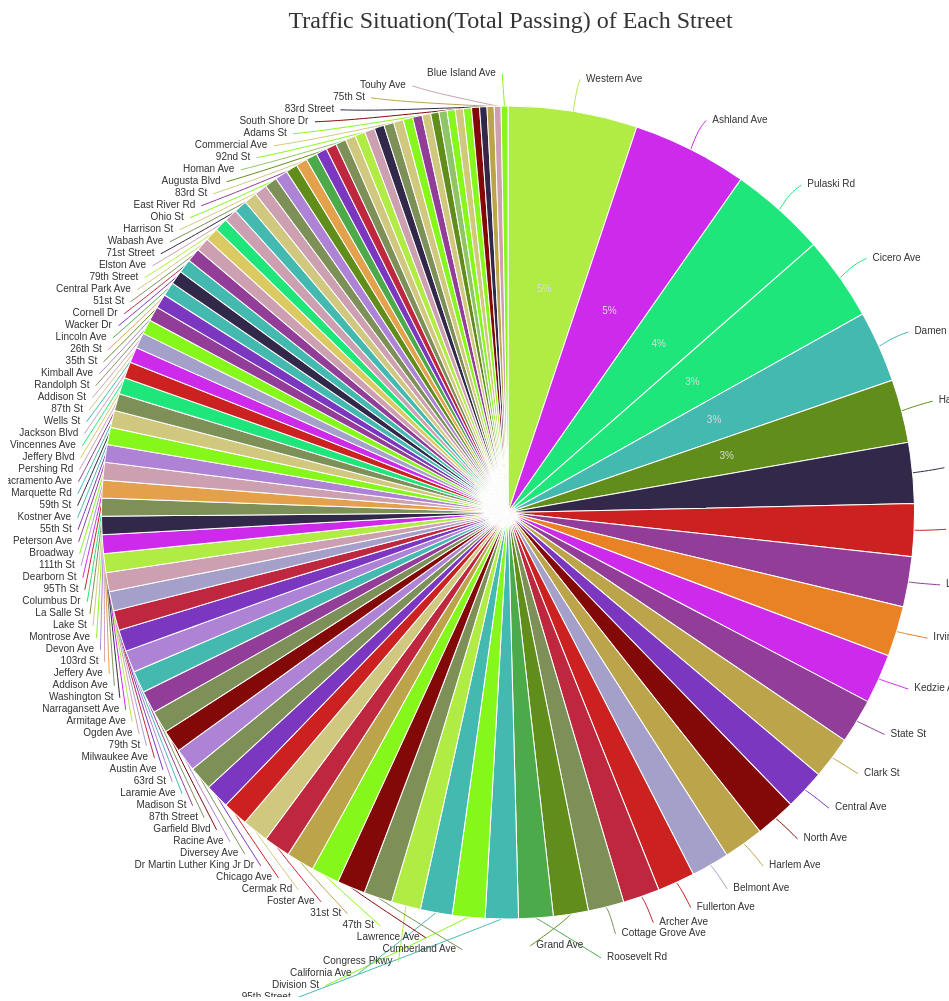
D3 v4 page, settled after 480 driven frames (8 s of simulated time); the page loaded 1 data file(s).

	
	d3.csv("static/csv/traffic.csv", function(error, data) {//get data from pine.csv
		var dataset = [];
		data.forEach(function(d){
			var temp = new Object();
			temp.label = d.Street;
			temp.value = +d.Passing;
			temp.color = d.Color;
			dataset.push(temp);
		});
		//alert(typeof(a[1].color));
	var pie = new d3pie("pie", {//new pie object
		"header": {//hearder attr
			"title": {
				"text": "Traffic Situation(Total Passing) of Each Street",//display text
				"fontSize": 24,
				"font": "Microsoft YaHei"
			},
			"titleSubtitlePadding": 9
		},
		"size": {//pine size
			"canvasHeight": 1000,
			"canvasWidth": 1000,
			"pieOuterRadius": "90%"
		},
		"data": {//bind data
			"sortOrder": "value-desc",
			"content": dataset
		},
		"labels": {			
			"inner": {
				"hideWhenLessThanPercentage": 3
			}
		},
	});
});

// ── static/js/d3pie.js
/*!
 * d3pie
 * @author Ben Keen
 * @version 0.1.9
 * @date June 17th, 2015
 * @repo http://github.com/benkeen/d3pie
 */

// UMD pattern from https://github.com/umdjs/umd/blob/master/returnExports.js
(function(root, factory) {
  if (typeof define === 'function' && define.amd) {
    // AMD. Register as an anonymous module
    define([], factory);
  } else if (typeof exports === 'object') {
    // Node. Does not work with strict CommonJS, but only CommonJS-like environments that support module.exports,
    // like Node
    module.exports = factory();
  } else {
    // browser globals (root is window)
    root.d3pie = factory(root);
  }
}(this, function() {

	var _scriptName = "d3pie";
	var _version = "0.2.1";

	// used to uniquely generate IDs and classes, ensuring no conflict between multiple pies on the same page
	var _uniqueIDCounter = 0;


	// this section includes all helper libs on the d3pie object. They're populated via grunt-template. Note: to keep
	// the syntax highlighting from getting all messed up, I commented out each line. That REQUIRES each of the files
	// to have an empty first line. Crumby, yes, but acceptable.
	//// --------- _default-settings.js -----------/**
/**
 * Contains the out-the-box settings for the script. Any of these settings that aren't explicitly overridden for the
 * d3pie instance will inherit from these. This is also included on the main website for use in the generation script.
 */
var defaultSettings = {
	header: {
		title: {
			text:     "",
			color:    "#333333",
			fontSize: 18,
			font:     "arial"
		},
		subtitle: {
			text:     "",
			color:    "#666666",
			fontSize: 14,
			font:     "arial"
		},
		location: "top-center",
		titleSubtitlePadding: 8
	},
	footer: {
		text: 	  "",
		color:    "#666666",
		fontSize: 14,
		font:     "arial",
		location: "left"
	},
	size: {
		canvasHeight: 500,
		canvasWidth: 500,
		pieInnerRadius: "0%",
		pieOuterRadius: null
	},
	data: {
		sortOrder: "none",
		ignoreSmallSegments: {
			enabled: false,
			valueType: "percentage",
			value: null
		},
		smallSegmentGrouping: {
			enabled: false,
			value: 1,
			valueType: "percentage",
			label: "Other",
			color: "#cccccc"
		},
		content: []
	},
	labels: {
		outer: {
			format: "label",
			hideWhenLessThanPercentage: null,
			pieDistance: 30
		},
		inner: {
			format: "percentage",
			hideWhenLessThanPercentage: null
		},
		mainLabel: {
			color: "#333333",
			font: "arial",
			fontSize: 10
		},
		percentage: {
			color: "#dddddd",
			font: "arial",
			fontSize: 10,
			decimalPlaces: 0
		},
		value: {
			color: "#cccc44",
			font: "arial",
			fontSize: 10
		},
		lines: {
			enabled: true,
			style: "curved",
			color: "segment"
		},
		truncation: {
			enabled: false,
			truncateLength: 30
		},
    formatter: null
	},
	effects: {
		load: {
			effect: "default",
			speed: 1000
		},
		pullOutSegmentOnClick: {
			effect: "bounce",
			speed: 300,
			size: 10
		},
		highlightSegmentOnMouseover: true,
		highlightLuminosity: -0.2
	},
	tooltips: {
		enabled: false,
		type: "placeholder", // caption|placeholder
    string: "",
    placeholderParser: null,
		styles: {
      fadeInSpeed: 250,
			backgroundColor: "#000000",
      backgroundOpacity: 0.5,
			color: "#efefef",
      borderRadius: 2,
      font: "arial",
      fontSize: 10,
      padding: 4
		}
	},
	misc: {
		colors: {
			background: null,
			segments: [
				"#2484c1", "#65a620", "#7b6888", "#a05d56", "#961a1a", "#d8d23a", "#e98125", "#d0743c", "#635222", "#6ada6a",
				"#0c6197", "#7d9058", "#207f33", "#44b9b0", "#bca44a", "#e4a14b", "#a3acb2", "#8cc3e9", "#69a6f9", "#5b388f",
				"#546e91", "#8bde95", "#d2ab58", "#273c71", "#98bf6e", "#4daa4b", "#98abc5", "#cc1010", "#31383b", "#006391",
				"#c2643f", "#b0a474", "#a5a39c", "#a9c2bc", "#22af8c", "#7fcecf", "#987ac6", "#3d3b87", "#b77b1c", "#c9c2b6",
				"#807ece", "#8db27c", "#be66a2", "#9ed3c6", "#00644b", "#005064", "#77979f", "#77e079", "#9c73ab", "#1f79a7"
			],
			segmentStroke: "#ffffff"
		},
		gradient: {
			enabled: false,
			percentage: 95,
			color: "#000000"
		},
		canvasPadding: {
			top: 5,
			right: 5,
			bottom: 5,
			left: 5
		},
		pieCenterOffset: {
			x: 0,
			y: 0
		},
		cssPrefix: null
	},
	callbacks: {
		onload: null,
		onMouseoverSegment: null,
		onMouseoutSegment: null,
		onClickSegment: null
	}
};

	//// --------- validate.js -----------
var validate = {

	// called whenever a new pie chart is created
	initialCheck: function(pie) {
		var cssPrefix = pie.cssPrefix;
		var element = pie.element;
		var options = pie.options;

		// confirm d3 is available [check minimum version]
		if (!window.d3 || !window.d3.hasOwnProperty("version")) {
			console.error("d3pie error: d3 is not available");
			return false;
		}

		// confirm element is either a DOM element or a valid string for a DOM element
		if (!(element instanceof HTMLElement || element instanceof SVGElement)) {
			console.error("d3pie error: the first d3pie() param must be a valid DOM element (not jQuery) or a ID string.");
			return false;
		}

		// confirm the CSS prefix is valid. It has to start with a-Z and contain nothing but a-Z0-9_-
		if (!(/[a-zA-Z][a-zA-Z0-9_-]*$/.test(cssPrefix))) {
			console.error("d3pie error: invalid options.misc.cssPrefix");
			return false;
		}

		// confirm some data has been supplied
		if (!helpers.isArray(options.data.content)) {
			console.error("d3pie error: invalid config structure: missing data.content property.");
			return false;
		}
		if (options.data.content.length === 0) {
			console.error("d3pie error: no data supplied.");
			return false;
		}

		// clear out any invalid data. Each data row needs a valid positive number and a label
		var data = [];
		for (var i=0; i<options.data.content.length; i++) {
			if (typeof options.data.content[i].value !== "number" || isNaN(options.data.content[i].value)) {
				alert(options.data.content[i].value);
				console.log("not valid: ", options.data.content[i]);
				continue;
			}
			if (options.data.content[i].value <= 0) {
				console.log("not valid - should have positive value: ", options.data.content[i]);
				continue;
			}
			data.push(options.data.content[i]);
		}
		pie.options.data.content = data;

		// labels.outer.hideWhenLessThanPercentage - 1-100
		// labels.inner.hideWhenLessThanPercentage - 1-100

		return true;
	}
};

	//// --------- helpers.js -----------
var helpers = {

	// creates the SVG element
	addSVGSpace: function(pie) {
		var element = pie.element;
		var canvasWidth = pie.options.size.canvasWidth;
		var canvasHeight = pie.options.size.canvasHeight;
		var backgroundColor = pie.options.misc.colors.background;

		var svg = d3.select(element).append("svg:svg")
			.attr("width", canvasWidth)
			.attr("height", canvasHeight);

		if (backgroundColor !== "transparent") {
			svg.style("background-color", function() { return backgroundColor; });
		}

		return svg;
	},

	whenIdExists: function(id, callback) {
		var inc = 1;
		var giveupIterationCount = 1000;

		var interval = setInterval(function() {
			if (document.getElementById(id)) {
				clearInterval(interval);
				callback();
			}
			if (inc > giveupIterationCount) {
				clearInterval(interval);
			}
			inc++;
		}, 1);
	},

	whenElementsExist: function(els, callback) {
		var inc = 1;
		var giveupIterationCount = 1000;

		var interval = setInterval(function() {
			var allExist = true;
			for (var i=0; i<els.length; i++) {
				if (!document.getElementById(els[i])) {
					allExist = false;
					break;
				}
			}
			if (allExist) {
				clearInterval(interval);
				callback();
			}
			if (inc > giveupIterationCount) {
				clearInterval(interval);
			}
			inc++;
		}, 1);
	},

	shuffleArray: function(array) {
		var currentIndex = array.length, tmpVal, randomIndex;

		while (0 !== currentIndex) {
			randomIndex = Math.floor(Math.random() * currentIndex);
			currentIndex -= 1;

			// and swap it with the current element
			tmpVal = array[currentIndex];
			array[currentIndex] = array[randomIndex];
			array[randomIndex] = tmpVal;
		}
		return array;
	},

	processObj: function(obj, is, value) {
		if (typeof is === 'string') {
			return helpers.processObj(obj, is.split('.'), value);
		} else if (is.length === 1 && value !== undefined) {
            obj[is[0]] = value;
			return obj[is[0]];
		} else if (is.length === 0) {
			return obj;
		} else {
			return helpers.processObj(obj[is[0]], is.slice(1), value);
		}
	},

	getDimensions: function(id) {
		var el = document.getElementById(id);
		var w = 0, h = 0;
		if (el) {
			var dimensions = el.getBBox();
			w = dimensions.width;
			h = dimensions.height;
		} else {
			console.log("error: getDimensions() " + id + " not found.");
		}
		return { w: w, h: h };
	},

	/**
	 * This is based on the SVG coordinate system, where top-left is 0,0 and bottom right is n-n.
	 * @param r1
	 * @param r2
	 * @returns {boolean}
	 */
	rectIntersect: function(r1, r2) {
		var returnVal = (
			// r2.left > r1.right
			(r2.x > (r1.x + r1.w)) ||

			// r2.right < r1.left
			((r2.x + r2.w) < r1.x) ||

			// r2.top < r1.bottom
			((r2.y + r2.h) < r1.y) ||

			// r2.bottom > r1.top
			(r2.y > (r1.y + r1.h))
		);

		return !returnVal;
	},

	/**
	 * Returns a lighter/darker shade of a hex value, based on a luminance value passed.
	 * @param hex a hex color value such as “#abc” or “#123456″ (the hash is optional)
	 * @param lum the luminosity factor: -0.1 is 10% darker, 0.2 is 20% lighter, etc.
	 * @returns {string}
	 */
	getColorShade: function(hex, lum) {

		// validate hex string
		hex = String(hex).replace(/[^0-9a-f]/gi, '');
		if (hex.length < 6) {
			hex = hex[0]+hex[0]+hex[1]+hex[1]+hex[2]+hex[2];
		}
		lum = lum || 0;

		// convert to decimal and change luminosity
		var newHex = "#";
		for (var i=0; i<3; i++) {
			var c = parseInt(hex.substr(i * 2, 2), 16);
			c = Math.round(Math.min(Math.max(0, c + (c * lum)), 255)).toString(16);
			newHex += ("00" + c).substr(c.length);
		}

		return newHex;
	},

	/**
	 * Users can choose to specify segment colors in three ways (in order of precedence):
	 * 	1. include a "color" attribute for each row in data.content
	 * 	2. include a misc.colors.segments property which contains an array of hex codes
	 * 	3. specify nothing at all and rely on this lib provide some reasonable defaults
	 *
	 * This function sees what's included and populates this.options.colors with whatever's required
	 * for this pie chart.
	 * @param data
	 */
	initSegmentColors: function(pie) {
		var data   = pie.options.data.content;
		var colors = pie.options.misc.colors.segments;

		// TODO this needs a ton of error handling

		var finalColors = [];
		for (var i=0; i<data.length; i++) {
			if (data[i].hasOwnProperty("color")) {
				finalColors.push(data[i].color);
			} else {
				finalColors.push(colors[i]);
			}
		}

		return finalColors;
	},

	applySmallSegmentGrouping: function(data, smallSegmentGrouping) {
		var totalSize;
		if (smallSegmentGrouping.valueType === "percentage") {
			totalSize = math.getTotalPieSize(data);
		}

		// loop through each data item
		var newData = [];
		var groupedData = [];
		var totalGroupedData = 0;
		for (var i=0; i<data.length; i++) {
			if (smallSegmentGrouping.valueType === "percentage") {
				var dataPercent = (data[i].value / totalSize) * 100;
				if (dataPercent <= smallSegmentGrouping.value) {
					groupedData.push(data[i]);
					totalGroupedData += data[i].value;
					continue;
				}
				data[i].isGrouped = false;
				newData.push(data[i]);
			} else {
				if (data[i].value <= smallSegmentGrouping.value) {
					groupedData.push(data[i]);
					totalGroupedData += data[i].value;
					continue;
				}
				data[i].isGrouped = false;
				newData.push(data[i]);
			}
		}

		// we're done! See if there's any small segment groups to add
		if (groupedData.length) {
			newData.push({
				color: smallSegmentGrouping.color,
				label: smallSegmentGrouping.label,
				value: totalGroupedData,
				isGrouped: true,
				groupedData: groupedData
			});
		}

		return newData;
	},

	// for debugging
	showPoint: function(svg, x, y) {
		svg.append("circle").attr("cx", x).attr("cy", y).attr("r", 2).style("fill", "black");
	},

	isFunction: function(functionToCheck) {
		var getType = {};
		return functionToCheck && getType.toString.call(functionToCheck) === '[object Function]';
	},

	isArray: function(o) {
		return Object.prototype.toString.call(o) === '[object Array]';
	}
};


// taken from jQuery
var extend = function() {
	var options, name, src, copy, copyIsArray, clone, target = arguments[0] || {},
		i = 1,
		length = arguments.length,
		deep = false,
		toString = Object.prototype.toString,
		hasOwn = Object.prototype.hasOwnProperty,
		class2type = {
			"[object Boolean]": "boolean",
			"[object Number]": "number",
			"[object String]": "string",
			"[object Function]": "function",
			"[object Array]": "array",
			"[object Date]": "date",
			"[object RegExp]": "regexp",
			"[object Object]": "object"
		},

		jQuery = {
			isFunction: function (obj) {
				return jQuery.type(obj) === "function";
			},
			isArray: Array.isArray ||
				function (obj) {
					return jQuery.type(obj) === "array";
				},
			isWindow: function (obj) {
				return obj !== null && obj === obj.window;
			},
			isNumeric: function (obj) {
				return !isNaN(parseFloat(obj)) && isFinite(obj);
			},
			type: function (obj) {
				return obj === null ? String(obj) : class2type[toString.call(obj)] || "object";
			},
			isPlainObject: function (obj) {
				if (!obj || jQuery.type(obj) !== "object" || obj.nodeType) {
					return false;
				}
				try {
					if (obj.constructor && !hasOwn.call(obj, "constructor") && !hasOwn.call(obj.constructor.prototype, "isPrototypeOf")) {
						return false;
					}
				} catch (e) {
					return false;
				}
				var key;
				for (key in obj) {}
				return key === undefined || hasOwn.call(obj, key);
			}
		};
	if (typeof target === "boolean") {
		deep = target;
		target = arguments[1] || {};
		i = 2;
	}
	if (typeof target !== "object" && !jQuery.isFunction(target)) {
		target = {};
	}
	if (length === i) {
		target = this;
		--i;
	}
	for (i; i < length; i++) {
		if ((options = arguments[i]) !== null) {
			for (name in options) {
				src = target[name];
				copy = options[name];
				if (target === copy) {
					continue;
				}
				if (deep && copy && (jQuery.isPlainObject(copy) || (copyIsArray = jQuery.isArray(copy)))) {
					if (copyIsArray) {
						copyIsArray = false;
						clone = src && jQuery.isArray(src) ? src : [];
					} else {
						clone = src && jQuery.isPlainObject(src) ? src : {};
					}
					// WARNING: RECURSION
					target[name] = extend(deep, clone, copy);
				} else if (copy !== undefined) {
					target[name] = copy;
				}
			}
		}
	}
	return target;
};
	//// --------- math.js -----------
var math = {

	toRadians: function(degrees) {
		return degrees * (Math.PI / 180);
	},

	toDegrees: function(radians) {
		return radians * (180 / Math.PI);
	},

	computePieRadius: function(pie) {
		var size = pie.options.size;
		var canvasPadding = pie.options.misc.canvasPadding;

		// outer radius is either specified (e.g. through the generator), or omitted altogether
		// and calculated based on the canvas dimensions. Right now the estimated version isn't great - it should
		// be possible to calculate it to precisely generate the maximum sized pie, but it's fussy as heck. Something
		// for the next release.

		// first, calculate the default _outerRadius
		var w = size.canvasWidth - canvasPadding.left - canvasPadding.right;
		var h = size.canvasHeight - canvasPadding.top - canvasPadding.bottom;

		// now factor in the footer, title & subtitle
		if (pie.options.header.location !== "pie-center") {
			h -= pie.textComponents.headerHeight;
		}

		if (pie.textComponents.footer.exists) {
			h -= pie.textComponents.footer.h;
		}

		// for really teeny pies, h may be < 0. Adjust it back
		h = (h < 0) ? 0 : h;

		var outerRadius = ((w < h) ? w : h) / 3;
		var innerRadius, percent;

		// if the user specified something, use that instead
		if (size.pieOuterRadius !== null) {
			if (/%/.test(size.pieOuterRadius)) {
				percent = parseInt(size.pieOuterRadius.replace(/[\D]/, ""), 10);
				percent = (percent > 99) ? 99 : percent;
				percent = (percent < 0) ? 0 : percent;

				var smallestDimension = (w < h) ? w : h;

				// now factor in the label line size
				if (pie.options.labels.outer.format !== "none") {
					var pieDistanceSpace = parseInt(pie.options.labels.outer.pieDistance, 10) * 2;
					if (smallestDimension - pieDistanceSpace > 0) {
						smallestDimension -= pieDistanceSpace;
					}
				}

				outerRadius = Math.floor((smallestDimension / 100) * percent) / 2;
			} else {
				outerRadius = parseInt(size.pieOuterRadius, 10);
			}
		}

		// inner radius
		if (/%/.test(size.pieInnerRadius)) {
			percent = parseInt(size.pieInnerRadius.replace(/[\D]/, ""), 10);
			percent = (percent > 99) ? 99 : percent;
			percent = (percent < 0) ? 0 : percent;
			innerRadius = Math.floor((outerRadius / 100) * percent);
		} else {
			innerRadius = parseInt(size.pieInnerRadius, 10);
		}

		pie.innerRadius = innerRadius;
		pie.outerRadius = outerRadius;
	},

	getTotalPieSize: function(data) {
		var totalSize = 0;
		for (var i=0; i<data.length; i++) {
			totalSize += data[i].value;
		}
		return totalSize;
	},

	sortPieData: function(pie) {
		var data                 = pie.options.data.content;
		var sortOrder            = pie.options.data.sortOrder;

		switch (sortOrder) {
			case "none":
				// do nothing
				break;
			case "random":
				data = helpers.shuffleArray(data);
				break;
			case "value-asc":
				data.sort(function(a, b) { return (a.value < b.value) ? -1 : 1; });
				break;
			case "value-desc":
				data.sort(function(a, b) { return (a.value < b.value) ? 1 : -1; });
				break;
			case "label-asc":
				data.sort(function(a, b) { return (a.label.toLowerCase() > b.label.toLowerCase()) ? 1 : -1; });
				break;
			case "label-desc":
				data.sort(function(a, b) { return (a.label.toLowerCase() < b.label.toLowerCase()) ? 1 : -1; });
				break;
		}

		return data;
	},

	// var pieCenter = math.getPieCenter();
	getPieTranslateCenter: function(pieCenter) {
		return "translate(" + pieCenter.x + "," + pieCenter.y + ")";
	},

	/**
	 * Used to determine where on the canvas the center of the pie chart should be. It takes into account the
	 * height and position of the title, subtitle and footer, and the various paddings.
	 * @private
	 */
	calculatePieCenter: function(pie) {
		var pieCenterOffset = pie.options.misc.pieCenterOffset;
		var hasTopTitle    = (pie.textComponents.title.exists && pie.options.header.location !== "pie-center");
		var hasTopSubtitle = (pie.textComponents.subtitle.exists && pie.options.header.location !== "pie-center");

		var headerOffset = pie.options.misc.canvasPadding.top;
		if (hasTopTitle && hasTopSubtitle) {
			headerOffset += pie.textComponents.title.h + pie.options.header.titleSubtitlePadding + pie.textComponents.subtitle.h;
		} else if (hasTopTitle) {
			headerOffset += pie.textComponents.title.h;
		} else if (hasTopSubtitle) {
			headerOffset += pie.textComponents.subtitle.h;
		}

		var footerOffset = 0;
		if (pie.textComponents.footer.exists) {
			footerOffset = pie.textComponents.footer.h + pie.options.misc.canvasPadding.bottom;
		}

		var x = ((pie.options.size.canvasWidth - pie.options.misc.canvasPadding.left - pie.options.misc.canvasPadding.right) / 2) + pie.options.misc.canvasPadding.left;
		var y = ((pie.options.size.canvasHeight - footerOffset - headerOffset) / 2) + headerOffset;

		x += pieCenterOffset.x;
		y += pieCenterOffset.y;

		pie.pieCenter = { x: x, y: y };
	},


	/**
	 * Rotates a point (x, y) around an axis (xm, ym) by degrees (a).
	 * @param x
	 * @param y
	 * @param xm
	 * @param ym
	 * @param a angle in degrees
	 * @returns {Array}
	 */
	rotate: function(x, y, xm, ym, a) {

        a = a * Math.PI / 180; // convert to radians

        var cos = Math.cos,
			sin = Math.sin,
		// subtract midpoints, so that midpoint is translated to origin and add it in the end again
		xr = (x - xm) * cos(a) - (y - ym) * sin(a) + xm,
		yr = (x - xm) * sin(a) + (y - ym) * cos(a) + ym;

		return { x: xr, y: yr };
	},

	/**
	 * Translates a point x, y by distance d, and by angle a.
	 * @param x
	 * @param y
	 * @param dist
	 * @param a angle in degrees
	 */
	translate: function(x, y, d, a) {
		var rads = math.toRadians(a);
		return {
			x: x + d * Math.sin(rads),
			y: y - d * Math.cos(rads)
		};
	},

	// from: http://stackoverflow.com/questions/19792552/d3-put-arc-labels-in-a-pie-chart-if-there-is-enough-space
	pointIsInArc: function(pt, ptData, d3Arc) {
		// Center of the arc is assumed to be 0,0
		// (pt.x, pt.y) are assumed to be relative to the center
		var r1 = d3Arc.innerRadius()(ptData), // Note: Using the innerRadius
			r2 = d3Arc.outerRadius()(ptData),
			theta1 = d3Arc.startAngle()(ptData),
			theta2 = d3Arc.endAngle()(ptData);

		var dist = pt.x * pt.x + pt.y * pt.y,
			angle = Math.atan2(pt.x, -pt.y); // Note: different coordinate system

		angle = (angle < 0) ? (angle + Math.PI * 2) : angle;

		return (r1 * r1 <= dist) && (dist <= r2 * r2) &&
			(theta1 <= angle) && (angle <= theta2);
	}
};

	//// --------- labels.js -----------
var labels = {

	/**
	 * Adds the labels to the pie chart, but doesn't position them. There are two locations for the
	 * labels: inside (center) of the segments, or outside the segments on the edge.
	 * @param section "inner" or "outer"
	 * @param sectionDisplayType "percentage", "value", "label", "label-value1", etc.
	 * @param pie
	 */
	add: function(pie, section, sectionDisplayType) {
		var include = labels.getIncludes(sectionDisplayType);
		var settings = pie.options.labels;

		// group the label groups (label, percentage, value) into a single element for simpler positioning
		var outerLabel = pie.svg.insert("g", "." + pie.cssPrefix + "labels-" + section)
			.attr("class", pie.cssPrefix + "labels-" + section);

		var labelGroup = outerLabel.selectAll("." + pie.cssPrefix + "labelGroup-" + section)
			.data(pie.options.data.content)
			.enter()
			.append("g")
			.attr("id", function(d, i) { return pie.cssPrefix + "labelGroup" + i + "-" + section; })
			.attr("data-index", function(d, i) { return i; })
			.attr("class", pie.cssPrefix + "labelGroup-" + section)
			.style("opacity", 0);

		var formatterContext = { section: section, sectionDisplayType: sectionDisplayType };

		// 1. Add the main label
		if (include.mainLabel) {
			labelGroup.append("text")
				.attr("id", function(d, i) { return pie.cssPrefix + "segmentMainLabel" + i + "-" + section; })
				.attr("class", pie.cssPrefix + "segmentMainLabel-" + section)
				.text(function(d, i) {
					var str = d.label;

					// if a custom formatter has been defined, pass it the raw label string - it can do whatever it wants with it.
					// we only apply truncation if it's not defined
					if (settings.formatter) {
						formatterContext.index = i;
						formatterContext.part = 'mainLabel';
						formatterContext.value = d.value;
						formatterContext.label = str;
						str = settings.formatter(formatterContext);
					} else if (settings.truncation.enabled && d.label.length > settings.truncation.truncateLength) {
						str = d.label.substring(0, settings.truncation.truncateLength) + "...";
					}
					return str;
				})
				.style("font-size", settings.mainLabel.fontSize + "px")
				.style("font-family", settings.mainLabel.font)
				.style("fill", settings.mainLabel.color);
		}

		// 2. Add the percentage label
		if (include.percentage) {
			labelGroup.append("text")
				.attr("id", function(d, i) { return pie.cssPrefix + "segmentPercentage" + i + "-" + section; })
				.attr("class", pie.cssPrefix + "segmentPercentage-" + section)
				.text(function(d, i) {
					var percentage = d.percentage;
					if (settings.formatter) {
						formatterContext.index = i;
						formatterContext.part = "percentage";
						formatterContext.value = d.value;
						formatterContext.label = d.percentage;
						percentage = settings.formatter(formatterContext);
					} else {
						percentage += "%";
					}
					return percentage;
				})
				.style("font-size", settings.percentage.fontSize + "px")
				.style("font-family", settings.percentage.font)
				.style("fill", settings.percentage.color);
		}

		// 3. Add the value label
		if (include.value) {
			labelGroup.append("text")
				.attr("id", function(d, i) { return pie.cssPrefix +  "segmentValue" + i + "-" + section; })
				.attr("class", pie.cssPrefix + "segmentValue-" + section)
				.text(function(d, i) {
					formatterContext.index = i;
					formatterContext.part = "value";
					formatterContext.value = d.value;
					formatterContext.label = d.value;
					return settings.formatter ? settings.formatter(formatterContext, d.value) : d.value;
				})
				.style("font-size", settings.value.fontSize + "px")
				.style("font-family", settings.value.font)
				.style("fill", settings.value.color);
		}
	},

	/**
	 * @param section "inner" / "outer"
	 */
	positionLabelElements: function(pie, section, sectionDisplayType) {
		labels["dimensions-" + section] = [];

		// get the latest widths, heights
		var labelGroups = d3.selectAll("." + pie.cssPrefix + "labelGroup-" + section);
		labelGroups.each(function(d, i) {
			var mainLabel  = d3.select(this).selectAll("." + pie.cssPrefix + "segmentMainLabel-" + section);
			var percentage = d3.select(this).selectAll("." + pie.cssPrefix + "segmentPercentage-" + section);
			var value      = d3.select(this).selectAll("." + pie.cssPrefix + "segmentValue-" + section);

			labels["dimensions-" + section].push({
				mainLabel:  (mainLabel.node() !== null) ? mainLabel.node().getBBox() : null,
				percentage: (percentage.node() !== null) ? percentage.node().getBBox() : null,
				value:      (value.node() !== null) ? value.node().getBBox() : null
			});
		});

		var singleLinePad = 5;
		var dims = labels["dimensions-" + section];
		switch (sectionDisplayType) {
			case "label-value1":
				d3.selectAll("." + pie.cssPrefix + "segmentValue-" + section)
					.attr("dx", function(d, i) { return dims[i].mainLabel.width + singleLinePad; });
				break;
			case "label-value2":
				d3.selectAll("." + pie.cssPrefix + "segmentValue-" + section)
					.attr("dy", function(d, i) { return dims[i].mainLabel.height; });
				break;
			case "label-percentage1":
				d3.selectAll("." + pie.cssPrefix + "segmentPercentage-" + section)
					.attr("dx", function(d, i) { return dims[i].mainLabel.width + singleLinePad; });
				break;
			case "label-percentage2":
				d3.selectAll("." + pie.cssPrefix + "segmentPercentage-" + section)
					.attr("dx", function(d, i) { return (dims[i].mainLabel.width / 2) - (dims[i].percentage.width / 2); })
					.attr("dy", function(d, i) { return dims[i].mainLabel.height; });
				break;
	 	}
	},

	computeLabelLinePositions: function(pie) {
		pie.lineCoordGroups = [];
		d3.selectAll("." + pie.cssPrefix + "labelGroup-outer")
			.each(function(d, i) { return labels.computeLinePosition(pie, i); });
	},

	computeLinePosition: function(pie, i) {
		var angle = segments.getSegmentAngle(i, pie.options.data.content, pie.totalSize, { midpoint: true });
		var originCoords = math.rotate(pie.pieCenter.x, pie.pieCenter.y - pie.outerRadius, pie.pieCenter.x, pie.pieCenter.y, angle);
		var heightOffset = pie.outerLabelGroupData[i].h / 5; // TODO check
		var labelXMargin = 6; // the x-distance of the label from the end of the line [TODO configurable]

		var quarter = Math.floor(angle / 90);
		var midPoint = 4;
		var x2, y2, x3, y3;

		// this resolves an issue when the
		if (quarter === 2 && angle === 180) {
			quarter = 1;
		}

		switch (quarter) {
			case 0:
				x2 = pie.outerLabelGroupData[i].x - labelXMargin - ((pie.outerLabelGroupData[i].x - labelXMargin - originCoords.x) / 2);
				y2 = pie.outerLabelGroupData[i].y + ((originCoords.y - pie.outerLabelGroupData[i].y) / midPoint);
				x3 = pie.outerLabelGroupData[i].x - labelXMargin;
				y3 = pie.outerLabelGroupData[i].y - heightOffset;
				break;
			case 1:
				x2 = originCoords.x + (pie.outerLabelGroupData[i].x - originCoords.x) / midPoint;
				y2 = originCoords.y + (pie.outerLabelGroupData[i].y - originCoords.y) / midPoint;
				x3 = pie.outerLabelGroupData[i].x - labelXMargin;
				y3 = pie.outerLabelGroupData[i].y - heightOffset;
				break;
			case 2:
				var startOfLabelX = pie.outerLabelGroupData[i].x + pie.outerLabelGroupData[i].w + labelXMargin;
				x2 = originCoords.x - (originCoords.x - startOfLabelX) / midPoint;
				y2 = originCoords.y + (pie.outerLabelGroupData[i].y - originCoords.y) / midPoint;
				x3 = pie.outerLabelGroupData[i].x + pie.outerLabelGroupData[i].w + labelXMargin;
				y3 = pie.outerLabelGroupData[i].y - heightOffset;
				break;
			case 3:
				var startOfLabel = pie.outerLabelGroupData[i].x + pie.outerLabelGroupData[i].w + labelXMargin;
				x2 = startOfLabel + ((originCoords.x - startOfLabel) / midPoint);
				y2 = pie.outerLabelGroupData[i].y + (originCoords.y - pie.outerLabelGroupData[i].y) / midPoint;
				x3 = pie.outerLabelGroupData[i].x + pie.outerLabelGroupData[i].w + labelXMargin;
				y3 = pie.outerLabelGroupData[i].y - heightOffset;
				break;
		}

		/*
		 * x1 / y1: the x/y coords of the start of the line, at the mid point of the segments arc on the pie circumference
		 * x2 / y2: if "curved" line style is being used, this is the midpoint of the line. Other
		 * x3 / y3: the end of the line; closest point to the label
		 */
		if (pie.options.labels.lines.style === "straight") {
			pie.lineCoordGroups[i] = [
				{ x: originCoords.x, y: originCoords.y },
				{ x: x3, y: y3 }
			];
		} else {
			pie.lineCoordGroups[i] = [
				{ x: originCoords.x, y: originCoords.y },
				{ x: x2, y: y2 },
				{ x: x3, y: y3 }
			];
		}
	},

	addLabelLines: function(pie) {
		var lineGroups = pie.svg.insert("g", "." + pie.cssPrefix + "pieChart") // meaning, BEFORE .pieChart
			.attr("class", pie.cssPrefix + "lineGroups")
			.style("opacity", 0);

		var lineGroup = lineGroups.selectAll("." + pie.cssPrefix + "lineGroup")
			.data(pie.lineCoordGroups)
			.enter()
			.append("g")
			.attr("class", pie.cssPrefix + "lineGroup");

        var lineFunction = d3.line()
			.curve(d3.curveBasis)
			.x(function(d) { return d.x; })
			.y(function(d) { return d.y; });

		lineGroup.append("path")
			.attr("d", lineFunction)
			.attr("stroke", function(d, i) {
				return (pie.options.labels.lines.color === "segment") ? pie.options.colors[i] : pie.options.labels.lines.color;
			})
			.attr("stroke-width", 1)
			.attr("fill", "none")
			.style("opacity", function(d, i) {
				var percentage = pie.options.labels.outer.hideWhenLessThanPercentage;
				var isHidden = (percentage !== null && d.percentage < percentage) || pie.options.data.content[i].label === "";
				return isHidden ? 0 : 1;
			});
	},

	positionLabelGroups: function(pie, section) {
    if (pie.options.labels[section].format === "none") {
      return;
    }

		d3.selectAll("." + pie.cssPrefix + "labelGroup-" + section)
			.style("opacity", 0)
			.attr("transform", function(d, i) {
				var x, y;
				if (section === "outer") {
					x = pie.outerLabelGroupData[i].x;
					y = pie.outerLabelGroupData[i].y;
				} else {
					var pieCenterCopy = extend(true, {}, pie.pieCenter);

					// now recompute the "center" based on the current _innerRadius
					if (pie.innerRadius > 0) {
						var angle = segments.getSegmentAngle(i, pie.options.data.content, pie.totalSize, { midpoint: true });
						var newCoords = math.translate(pie.pieCenter.x, pie.pieCenter.y, pie.innerRadius, angle);
						pieCenterCopy.x = newCoords.x;
						pieCenterCopy.y = newCoords.y;
					}

					var dims = helpers.getDimensions(pie.cssPrefix + "labelGroup" + i + "-inner");
					var xOffset = dims.w / 2;
					var yOffset = dims.h / 4; // confusing! Why 4? should be 2, but it doesn't look right

					x = pieCenterCopy.x + (pie.lineCoordGroups[i][0].x - pieCenterCopy.x) / 1.8;
					y = pieCenterCopy.y + (pie.lineCoordGroups[i][0].y - pieCenterCopy.y) / 1.8;

					x = x - xOffset;
					y = y + yOffset;
				}

				return "translate(" + x + "," + y + ")";
			});
	},


	fadeInLabelsAndLines: function(pie) {

		// fade in the labels when the load effect is complete - or immediately if there's no load effect
		var loadSpeed = (pie.options.effects.load.effect === "default") ? pie.options.effects.load.speed : 1;
		setTimeout(function() {
			var labelFadeInTime = (pie.options.effects.load.effect === "default") ? 400 : 1; // 400 is hardcoded for the present

			d3.selectAll("." + pie.cssPrefix + "labelGroup-outer")
				.transition()
				.duration(labelFadeInTime)
				.style("opacity", function(d, i) {
					var percentage = pie.options.labels.outer.hideWhenLessThanPercentage;
					return (percentage !== null && d.percentage < percentage) ? 0 : 1;
				});

			d3.selectAll("." + pie.cssPrefix + "labelGroup-inner")
				.transition()
				.duration(labelFadeInTime)
				.style("opacity", function(d, i) {
					var percentage = pie.options.labels.inner.hideWhenLessThanPercentage;
					return (percentage !== null && d.percentage < percentage) ? 0 : 1;
				});

			d3.selectAll("g." + pie.cssPrefix + "lineGroups")
				.transition()
				.duration(labelFadeInTime)
				.style("opacity", 1);

			// once everything's done loading, trigger the onload callback if defined
			if (helpers.isFunction(pie.options.callbacks.onload)) {
				setTimeout(function() {
					try {
						pie.options.callbacks.onload();
					} catch (e) { }
				}, labelFadeInTime);
			}
		}, loadSpeed);
	},

	getIncludes: function(val) {
		var addMainLabel  = false;
		var addValue      = false;
		var addPercentage = false;

		switch (val) {
			case "label":
				addMainLabel = true;
				break;
			case "value":
				addValue = true;
				break;
			case "percentage":
				addPercentage = true;
				break;
			case "label-value1":
			case "label-value2":
				addMainLabel = true;
				addValue = true;
				break;
			case "label-percentage1":
			case "label-percentage2":
				addMainLabel = true;
				addPercentage = true;
				break;
		}
		return {
			mainLabel: addMainLabel,
			value: addValue,
			percentage: addPercentage
		};
	},


	/**
	 * This does the heavy-lifting to compute the actual coordinates for the outer label groups. It does two things:
	 * 1. Make a first pass and position them in the ideal positions, based on the pie sizes
	 * 2. Do some basic collision avoidance.
	 */
	computeOuterLabelCoords: function(pie) {

		// 1. figure out the ideal positions for the outer labels
		pie.svg.selectAll("." + pie.cssPrefix + "labelGroup-outer")
			.each(function(d, i) {
				return labels.getIdealOuterLabelPositions(pie, i);
			});

		// 2. now adjust those positions to try to accommodate conflicts
		labels.resolveOuterLabelCollisions(pie);
	},

	/**
	 * This attempts to resolve label positioning collisions.
	 */
	resolveOuterLabelCollisions: function(pie) {
    if (pie.options.labels.outer.format === "none") {
      return;
    }

		var size = pie.options.data.content.length;
		labels.checkConflict(pie, 0, "clockwise", size);
		labels.checkConflict(pie, size-1, "anticlockwise", size);
	},

	checkConflict: function(pie, currIndex, direction, size) {
    var i, curr;

		if (size <= 1) {
			return;
		}

		var currIndexHemisphere = pie.outerLabelGroupData[currIndex].hs;
		if (direction === "clockwise" && currIndexHemisphere !== "right") {
			return;
		}
		if (direction === "anticlockwise" && currIndexHemisphere !== "left") {
			return;
		}
		var nextIndex = (direction === "clockwise") ? currIndex+1 : currIndex-1;

		// this is the current label group being looked at. We KNOW it's positioned properly (the first item
		// is always correct)
		var currLabelGroup = pie.outerLabelGroupData[currIndex];

		// this one we don't know about. That's the one we're going to look at and move if necessary
		var examinedLabelGroup = pie.outerLabelGroupData[nextIndex];

		var info = {
			labelHeights: pie.outerLabelGroupData[0].h,
			center: pie.pieCenter,
			lineLength: (pie.outerRadius + pie.options.labels.outer.pieDistance),
			heightChange: pie.outerLabelGroupData[0].h + 1 // 1 = padding
		};

		// loop through *ALL* label groups examined so far to check for conflicts. This is because when they're
		// very tightly fitted, a later label group may still appear high up on the page
		if (direction === "clockwise") {
      i = 0;
			for (; i<=currIndex; i++) {
				curr = pie.outerLabelGroupData[i];

				// if there's a conflict with this label group, shift the label to be AFTER the last known
				// one that's been properly placed
				if (!labels.isLabelHidden(pie, i) && helpers.rectIntersect(curr, examinedLabelGroup)) {
					labels.adjustLabelPos(pie, nextIndex, currLabelGroup, info);
					break;
				}
			}
		} else {
      i = size - 1;
			for (; i >= currIndex; i--) {
				curr = pie.outerLabelGroupData[i];

				// if there's a conflict with this label group, shift the label to be AFTER the last known
				// one that's been properly placed
				if (!labels.isLabelHidden(pie, i) && helpers.rectIntersect(curr, examinedLabelGroup)) {
					labels.adjustLabelPos(pie, nextIndex, currLabelGroup, info);
					break;
				}
			}
		}
		labels.checkConflict(pie, nextIndex, direction, size);
	},

	isLabelHidden: function(pie, index) {
		var percentage = pie.options.labels.outer.hideWhenLessThanPercentage;
		return (percentage !== null && d.percentage < percentage) || pie.options.data.content[index].label === "";
	},

	// does a little math to shift a label into a new position based on the last properly placed one
	adjustLabelPos: function(pie, nextIndex, lastCorrectlyPositionedLabel, info) {
		var xDiff, yDiff, newXPos, newYPos;
		newYPos = lastCorrectlyPositionedLabel.y + info.heightChange;
		yDiff = info.center.y - newYPos;

		if (Math.abs(info.lineLength) > Math.abs(yDiff)) {
			xDiff = Math.sqrt((info.lineLength * info.lineLength) - (yDiff * yDiff));
		} else {
			xDiff = Math.sqrt((yDiff * yDiff) - (info.lineLength * info.lineLength));
		}

		if (lastCorrectlyPositionedLabel.hs === "right") {
			newXPos = info.center.x + xDiff;
		} else {
			newXPos = info.center.x - xDiff - pie.outerLabelGroupData[nextIndex].w;
		}

		pie.outerLabelGroupData[nextIndex].x = newXPos;
		pie.outerLabelGroupData[nextIndex].y = newYPos;
	},

	/**
	 * @param i 0-N where N is the dataset size - 1.
	 */
	getIdealOuterLabelPositions: function(pie, i) {
    var labelGroupNode = d3.select("#" + pie.cssPrefix + "labelGroup" + i + "-outer").node();
    if (!labelGroupNode) {
      return;
    }
    var labelGroupDims = labelGroupNode.getBBox();
		var angle = segments.getSegmentAngle(i, pie.options.data.content, pie.totalSize, { midpoint: true });

		var originalX = pie.pieCenter.x;
		var originalY = pie.pieCenter.y - (pie.outerRadius + pie.options.labels.outer.pieDistance);
		var newCoords = math.rotate(originalX, originalY, pie.pieCenter.x, pie.pieCenter.y, angle);

		// if the label is on the left half of the pie, adjust the values
		var hemisphere = "right"; // hemisphere
		if (angle > 180) {
			newCoords.x -= (labelGroupDims.width + 8);
			hemisphere = "left";
		} else {
			newCoords.x += 8;
		}

		pie.outerLabelGroupData[i] = {
			x: newCoords.x,
			y: newCoords.y,
			w: labelGroupDims.width,
			h: labelGroupDims.height,
			hs: hemisphere
		};
	}
};

	//// --------- segments.js -----------
var segments = {

    effectMap: {
        "none": d3.easeLinear,
        "bounce": d3.easeBounce,
        "linear": d3.easeLinear,
        "sin": d3.easeSin,
        "elastic": d3.easeElastic,
        "back": d3.easeBack,
        "quad": d3.easeQuad,
        "circle": d3.easeCircle,
        "exp": d3.easeExp
    },

	/**
	 * Creates the pie chart segments and displays them according to the desired load effect.
	 * @private
	 */
	create: function(pie) {
		var pieCenter = pie.pieCenter;
		var colors = pie.options.colors;
		var loadEffects = pie.options.effects.load;
		var segmentStroke = pie.options.misc.colors.segmentStroke;

		// we insert the pie chart BEFORE the title, to ensure the title overlaps the pie
		var pieChartElement = pie.svg.insert("g", "#" + pie.cssPrefix + "title")
			.attr("transform", function() { return math.getPieTranslateCenter(pieCenter); })
			.attr("class", pie.cssPrefix + "pieChart");

		var arc = d3.arc()
			.innerRadius(pie.innerRadius)
			.outerRadius(pie.outerRadius)
			.startAngle(0)
			.endAngle(function(d) {
				return (d.value / pie.totalSize) * 2 * Math.PI;
			});

		var g = pieChartElement.selectAll("." + pie.cssPrefix + "arc")
			.data(pie.options.data.content)
			.enter()
			.append("g")
			.attr("class", pie.cssPrefix + "arc");

		// if we're not fading in the pie, just set the load speed to 0
		var loadSpeed = loadEffects.speed;
		if (loadEffects.effect === "none") {
			loadSpeed = 0;
		}

		g.append("path")
			.attr("id", function(d, i) { return pie.cssPrefix + "segment" + i; })
			.attr("fill", function(d, i) {
				var color = colors[i];
				if (pie.options.misc.gradient.enabled) {
					color = "url(#" + pie.cssPrefix + "grad" + i + ")";
				}
				return color;
			})
			.style("stroke", segmentStroke)
			.style("stroke-width", 1)
			.transition()
			.ease(d3.easeCubicInOut)
			.duration(loadSpeed)
			.attr("data-index", function(d, i) { return i; })
			.attrTween("d", function(b) {
				var i = d3.interpolate({ value: 0 }, b);
				return function(t) {
					return pie.arc(i(t));
				};
			});

		pie.svg.selectAll("g." + pie.cssPrefix + "arc")
			.attr("transform",
			function(d, i) {
				var angle = 0;
				if (i > 0) {
					angle = segments.getSegmentAngle(i-1, pie.options.data.content, pie.totalSize);
				}
				return "rotate(" + angle + ")";
			}
		);
		pie.arc = arc;
	},

	addGradients: function(pie) {
		var grads = pie.svg.append("defs")
			.selectAll("radialGradient")
			.data(pie.options.data.content)
			.enter().append("radialGradient")
			.attr("gradientUnits", "userSpaceOnUse")
			.attr("cx", 0)
			.attr("cy", 0)
			.attr("r", "120%")
			.attr("id", function(d, i) { return pie.cssPrefix + "grad" + i; });

		grads.append("stop").attr("offset", "0%").style("stop-color", function(d, i) { return pie.options.colors[i]; });
		grads.append("stop").attr("offset", pie.options.misc.gradient.percentage + "%").style("stop-color", pie.options.misc.gradient.color);
	},

	addSegmentEventHandlers: function(pie) {
		var arc = d3.selectAll("." + pie.cssPrefix + "arc,." + pie.cssPrefix + "labelGroup-inner,." + pie.cssPrefix + "labelGroup-outer");

		arc.on("click", function() {
			var currentEl = d3.select(this);
			var segment;

			// mouseover works on both the segments AND the segment labels, hence the following
			if (currentEl.attr("class") === pie.cssPrefix + "arc") {
				segment = currentEl.select("path");
			} else {
				var index = currentEl.attr("data-index");
				segment = d3.select("#" + pie.cssPrefix + "segment" + index);
			}

			var isExpanded = segment.attr("class") === pie.cssPrefix + "expanded";
			segments.onSegmentEvent(pie, pie.options.callbacks.onClickSegment, segment, isExpanded);
			if (pie.options.effects.pullOutSegmentOnClick.effect !== "none") {
				if (isExpanded) {
					segments.closeSegment(pie, segment.node());
				} else {
					segments.openSegment(pie, segment.node());
				}
			}
		});

		arc.on("mouseover", function() {
			var currentEl = d3.select(this);
			var segment, index;

			if (currentEl.attr("class") === pie.cssPrefix + "arc") {
				segment = currentEl.select("path");
			} else {
				index = currentEl.attr("data-index");
				segment = d3.select("#" + pie.cssPrefix + "segment" + index);
			}

			if (pie.options.effects.highlightSegmentOnMouseover) {
				index = segment.attr("data-index");
				var segColor = pie.options.colors[index];
				segment.style("fill", helpers.getColorShade(segColor, pie.options.effects.highlightLuminosity));
			}

			if (pie.options.tooltips.enabled) {
				index = segment.attr("data-index");
				tt.showTooltip(pie, index);
			}

			var isExpanded = segment.attr("class") === pie.cssPrefix + "expanded";
			segments.onSegmentEvent(pie, pie.options.callbacks.onMouseoverSegment, segment, isExpanded);
		});

		arc.on("mousemove", function() {
			tt.moveTooltip(pie);
		});

		arc.on("mouseout", function() {
			var currentEl = d3.select(this);
			var segment, index;

			if (currentEl.attr("class") === pie.cssPrefix + "arc") {
				segment = currentEl.select("path");
			} else {
				index = currentEl.attr("data-index");
				segment = d3.select("#" + pie.cssPrefix + "segment" + index);
			}

			if (pie.options.effects.highlightSegmentOnMouseover) {
				index = segment.attr("data-index");
				var color = pie.options.colors[index];
				if (pie.options.misc.gradient.enabled) {
					color = "url(#" + pie.cssPrefix + "grad" + index + ")";
				}
				segment.style("fill", color);
			}

			if (pie.options.tooltips.enabled) {
				index = segment.attr("data-index");
				tt.hideTooltip(pie, index);
			}

			var isExpanded = segment.attr("class") === pie.cssPrefix + "expanded";
			segments.onSegmentEvent(pie, pie.options.callbacks.onMouseoutSegment, segment, isExpanded);
		});
	},

	// helper function used to call the click, mouseover, mouseout segment callback functions
	onSegmentEvent: function(pie, func, segment, isExpanded) {
		if (!helpers.isFunction(func)) {
			return;
		}
		var index = parseInt(segment.attr("data-index"), 10);
		func({
			segment: segment.node(),
			index: index,
			expanded: isExpanded,
			data: pie.options.data.content[index]
		});
	},

	openSegment: function(pie, segment) {
		if (pie.isOpeningSegment) {
			return;
		}
		pie.isOpeningSegment = true;

		segments.maybeCloseOpenSegment();

		d3.select(segment).transition()
			.ease(segments.effectMap[pie.options.effects.pullOutSegmentOnClick.effect])
			.duration(pie.options.effects.pullOutSegmentOnClick.speed)
			.attr("transform", function(d, i) {
				var c = pie.arc.centroid(d),
					x = c[0],
					y = c[1],
					h = Math.sqrt(x*x + y*y),
					pullOutSize = parseInt(pie.options.effects.pullOutSegmentOnClick.size, 10);

				return "translate(" + ((x/h) * pullOutSize) + ',' + ((y/h) * pullOutSize) + ")";
			})
			.on("end", function(d, i) {
				pie.currentlyOpenSegment = segment;
				pie.isOpeningSegment = false;
				d3.select(segment).attr("class", pie.cssPrefix + "expanded");
			});
	},

    maybeCloseOpenSegment: function() {
        if (d3.selectAll("." + pie.cssPrefix + "expanded").size() > 0) {
            segments.closeSegment(pie, d3.select("." + pie.cssPrefix + "expanded").node());
        }
	},

	closeSegment: function(pie, segment) {
		d3.select(segment).transition()
			.duration(400)
			.attr("transform", "translate(0,0)")
			.on("end", function(d, i) {
				d3.select(segment).attr("class", "");
				pie.currentlyOpenSegment = null;
			});
	},

	getCentroid: function(el) {
		var bbox = el.getBBox();
		return {
			x: bbox.x + bbox.width / 2,
			y: bbox.y + bbox.height / 2
		};
	},

	/**
	 * General helper function to return a segment's angle, in various different ways.
	 * @param index
	 * @param opts optional object for fine-tuning exactly what you want.
	 */
	getSegmentAngle: function(index, data, totalSize, opts) {
		var options = extend({
			// if true, this returns the full angle from the origin. Otherwise it returns the single segment angle
			compounded: true,

			// optionally returns the midpoint of the angle instead of the full angle
			midpoint: false
		}, opts);

		var currValue = data[index].value;
		var fullValue;
		if (options.compounded) {
			fullValue = 0;

			// get all values up to and including the specified index
			for (var i=0; i<=index; i++) {
				fullValue += data[i].value;
			}
		}

		if (typeof fullValue === 'undefined') {
			fullValue = currValue;
		}

		// now convert the full value to an angle
		var angle = (fullValue / totalSize) * 360;

		// lastly, if we want the midpoint, factor that sucker in
		if (options.midpoint) {
			var currAngle = (currValue / totalSize) * 360;
			angle -= (currAngle / 2);
		}

		return angle;
	}

};

	//// --------- text.js -----------
var text = {
	offscreenCoord: -10000,

	addTitle: function(pie) {


		var title = pie.svg.selectAll("." + pie.cssPrefix + "title")
			.data([pie.options.header.title])
			.enter()
			.append("text")
			.text(function(d) { return d.text; })
			.attr("id", pie.cssPrefix + "title")
        	.attr("class", pie.cssPrefix + "title")
			.attr("x", text.offscreenCoord)
			.attr("y", text.offscreenCoord)
			.attr("text-anchor", function() {
				var location;
				if (pie.options.header.location === "top-center" || pie.options.header.location === "pie-center") {
					location = "middle";
				} else {
					location = "left";
				}
				return location;
			})
			.attr("fill", function(d) { return d.color; })
			.style("font-size", function(d) { return d.fontSize + "px"; })
			.style("font-family", function(d) { return d.font; });
	},

	positionTitle: function(pie) {
		var textComponents = pie.textComponents;
		var headerLocation = pie.options.header.location;
		var canvasPadding = pie.options.misc.canvasPadding;
		var canvasWidth = pie.options.size.canvasWidth;
		var titleSubtitlePadding = pie.options.header.titleSubtitlePadding;

		var x;
		if (headerLocation === "top-left") {
			x = canvasPadding.left;
		} else {
			x = ((canvasWidth - canvasPadding.right) / 2) + canvasPadding.left;
		}

    // add whatever offset has been added by user
    x += pie.options.misc.pieCenterOffset.x;

		var y = canvasPadding.top + textComponents.title.h;

		if (headerLocation === "pie-center") {
			y = pie.pieCenter.y;

			// still not fully correct
			if (textComponents.subtitle.exists) {
				var totalTitleHeight = textComponents.title.h + titleSubtitlePadding + textComponents.subtitle.h;
				y = y - (totalTitleHeight / 2) + textComponents.title.h;
			} else {
				y += (textComponents.title.h / 4);
			}
		}

		pie.svg.select("#" + pie.cssPrefix + "title")
			.attr("x", x)
			.attr("y", y);
	},

	addSubtitle: function(pie) {
		var headerLocation = pie.options.header.location;

		pie.svg.selectAll("." + pie.cssPrefix + "subtitle")
			.data([pie.options.header.subtitle])
			.enter()
			.append("text")
			.text(function(d) { return d.text; })
			.attr("x", text.offscreenCoord)
			.attr("y", text.offscreenCoord)
			.attr("id", pie.cssPrefix + "subtitle")
			.attr("class", pie.cssPrefix + "subtitle")
			.attr("text-anchor", function() {
				var location;
				if (headerLocation === "top-center" || headerLocation === "pie-center") {
					location = "middle";
				} else {
					location = "left";
				}
				return location;
			})
			.attr("fill", function(d) { return d.color; })
			.style("font-size", function(d) { return d.fontSize + "px"; })
			.style("font-family", function(d) { return d.font; });
	},

	positionSubtitle: function(pie) {
		var canvasPadding = pie.options.misc.canvasPadding;
		var canvasWidth = pie.options.size.canvasWidth;

		var x;
		if (pie.options.header.location === "top-left") {
			x = canvasPadding.left;
		} else {
			x = ((canvasWidth - canvasPadding.right) / 2) + canvasPadding.left;
		}

    // add whatever offset has been added by user
    x += pie.options.misc.pieCenterOffset.x;

		var y = text.getHeaderHeight(pie);
		pie.svg.select("#" + pie.cssPrefix + "subtitle")
			.attr("x", x)
			.attr("y", y);
	},

	addFooter: function(pie) {
		pie.svg.selectAll("." + pie.cssPrefix + "footer")
			.data([pie.options.footer])
			.enter()
			.append("text")
			.text(function(d) { return d.text; })
			.attr("x", text.offscreenCoord)
			.attr("y", text.offscreenCoord)
			.attr("id", pie.cssPrefix + "footer")
			.attr("class", pie.cssPrefix + "footer")
			.attr("text-anchor", function() {
				var location = "left";
				if (pie.options.footer.location === "bottom-center") {
					location = "middle";
				} else if (pie.options.footer.location === "bottom-right") {
					location = "left"; // on purpose. We have to change the x-coord to make it properly right-aligned
				}
				return location;
			})
			.attr("fill", function(d) { return d.color; })
			.style("font-size", function(d) { return d.fontSize + "px"; })
			.style("font-family", function(d) { return d.font; });
	},

	positionFooter: function(pie) {
		var footerLocation = pie.options.footer.location;
		var footerWidth = pie.textComponents.footer.w;
		var canvasWidth = pie.options.size.canvasWidth;
		var canvasHeight = pie.options.size.canvasHeight;
		var canvasPadding = pie.options.misc.canvasPadding;

		var x;
		if (footerLocation === "bottom-left") {
			x = canvasPadding.left;
		} else if (footerLocation === "bottom-right") {
			x = canvasWidth - footerWidth - canvasPadding.right;
		} else {
			x = canvasWidth / 2; // TODO - shouldn't this also take into account padding?
		}

		pie.svg.select("#" + pie.cssPrefix + "footer")
			.attr("x", x)
			.attr("y", canvasHeight - canvasPadding.bottom);
	},

	getHeaderHeight: function(pie) {
		var h;
		if (pie.textComponents.title.exists) {

			// if the subtitle isn't defined, it'll be set to 0
			var totalTitleHeight = pie.textComponents.title.h + pie.options.header.titleSubtitlePadding + pie.textComponents.subtitle.h;
			if (pie.options.header.location === "pie-center") {
				h = pie.pieCenter.y - (totalTitleHeight / 2) + totalTitleHeight;
			} else {
				h = totalTitleHeight + pie.options.misc.canvasPadding.top;
			}
		} else {
			if (pie.options.header.location === "pie-center") {
				var footerPlusPadding = pie.options.misc.canvasPadding.bottom + pie.textComponents.footer.h;
				h = ((pie.options.size.canvasHeight - footerPlusPadding) / 2) + pie.options.misc.canvasPadding.top + (pie.textComponents.subtitle.h / 2);
			} else {
				h = pie.options.misc.canvasPadding.top + pie.textComponents.subtitle.h;
			}
		}
		return h;
	}
};

	//// --------- validate.js -----------
var tt = {
    addTooltips: function(pie) {

    // group the label groups (label, percentage, value) into a single element for simpler positioning
    var tooltips = pie.svg.insert("g")
        .attr("class", pie.cssPrefix + "tooltips");

    tooltips.selectAll("." + pie.cssPrefix + "tooltip")
        .data(pie.options.data.content)
        .enter()
        .append("g")
        .attr("class", pie.cssPrefix + "tooltip")
        .attr("id", function(d, i) { return pie.cssPrefix + "tooltip" + i; })
        .style("opacity", 0)
        .append("rect")
        .attr("rx", pie.options.tooltips.styles.borderRadius)
        .attr("ry", pie.options.tooltips.styles.borderRadius)
        .attr("x", -pie.options.tooltips.styles.padding)
        .attr("opacity", pie.options.tooltips.styles.backgroundOpacity)
        .style("fill", pie.options.tooltips.styles.backgroundColor);

    tooltips.selectAll("." + pie.cssPrefix + "tooltip")
        .data(pie.options.data.content)
        .append("text")
        .attr("fill", function(d) { return pie.options.tooltips.styles.color; })
        .style("font-size", function(d) { return pie.options.tooltips.styles.fontSize; })
        .style("font-family", function(d) { return pie.options.tooltips.styles.font; })
        .text(function(d, i) {
            var caption = pie.options.tooltips.string;
            if (pie.options.tooltips.type === "caption") {
                caption = d.caption;
            }
            return tt.replacePlaceholders(pie, caption, i, {
                label: d.label,
                value: d.value,
                percentage: d.percentage
            });
        });

		tooltips.selectAll("." + pie.cssPrefix + "tooltip rect")
			.attr("width", function (d, i) {
                var dims = helpers.getDimensions(pie.cssPrefix + "tooltip" + i);
                return dims.w + (2 * pie.options.tooltips.styles.padding);
            })
            .attr("height", function (d, i) {
                var dims = helpers.getDimensions(pie.cssPrefix + "tooltip" + i);
                return dims.h + (2 * pie.options.tooltips.styles.padding);
            })
            .attr("y", function (d, i) {
                var dims = helpers.getDimensions(pie.cssPrefix + "tooltip" + i);
                return -(dims.h / 2) + 1;
            });
	},

    showTooltip: function(pie, index) {
        var fadeInSpeed = pie.options.tooltips.styles.fadeInSpeed;
        if (tt.currentTooltip === index) {
            fadeInSpeed = 1;
        }

        tt.currentTooltip = index;
        d3.select("#" + pie.cssPrefix + "tooltip" + index)
            .transition()
            .duration(fadeInSpeed)
            .style("opacity", function() { return 1; });

        tt.moveTooltip(pie);
    },

    moveTooltip: function(pie) {
        d3.selectAll("#" + pie.cssPrefix + "tooltip" + tt.currentTooltip)
            .attr("transform", function(d) {
                var mouseCoords = d3.mouse(this.parentNode);
                var x = mouseCoords[0] + pie.options.tooltips.styles.padding + 2;
                var y = mouseCoords[1] - (2 * pie.options.tooltips.styles.padding) - 2;
                    return "translate(" + x + "," + y + ")";
                });
    },

    hideTooltip: function(pie, index) {
        d3.select("#" + pie.cssPrefix + "tooltip" + index)
            .style("opacity", function() { return 0; });

        // move the tooltip offscreen. This ensures that when the user next mouseovers the segment the hidden
        // element won't interfere
        d3.select("#" + pie.cssPrefix + "tooltip" + tt.currentTooltip)
            .attr("transform", function(d, i) {
                // klutzy, but it accounts for tooltip padding which could push it onscreen
                var x = pie.options.size.canvasWidth + 1000;
                var y = pie.options.size.canvasHeight + 1000;
                return "translate(" + x + "," + y + ")";
            });
    },

    replacePlaceholders: function(pie, str, index, replacements) {

        // if the user has defined a placeholderParser function, call it before doing the replacements
        if (helpers.isFunction(pie.options.tooltips.placeholderParser)) {
            pie.options.tooltips.placeholderParser(index, replacements);
        }

        var replacer = function()  {
            return function(match) {
                var placeholder = arguments[1];
                if (replacements.hasOwnProperty(placeholder)) {
                    return replacements[arguments[1]];
                } else {
                    return arguments[0];
                }
            };
        };
        return str.replace(/\{(\w+)\}/g, replacer(replacements));
    }
};


	// --------------------------------------------------------------------------------------------

	// our constructor
	var d3pie = function(element, options) {

		// element can be an ID or DOM element
		this.element = element;
		if (typeof element === "string") {
			var el = element.replace(/^#/, ""); // replace any jQuery-like ID hash char
			this.element = document.getElementById(el);
		}

		var opts = {};
		extend(true, opts, defaultSettings, options);
		this.options = opts;

		// if the user specified a custom CSS element prefix (ID, class), use it
		if (this.options.misc.cssPrefix !== null) {
			this.cssPrefix = this.options.misc.cssPrefix;
		} else {
			this.cssPrefix = "p" + _uniqueIDCounter + "_";
			_uniqueIDCounter++;
		}


		// now run some validation on the user-defined info
		if (!validate.initialCheck(this)) {
			return;
		}

		// add a data-role to the DOM node to let anyone know that it contains a d3pie instance, and the d3pie version
		d3.select(this.element).attr(_scriptName, _version);

		// things that are done once
		_setupData.call(this);
		_init.call(this);
	};

	d3pie.prototype.recreate = function() {
		// now run some validation on the user-defined info
		if (!validate.initialCheck(this)) {
            return;
        }

		_setupData.call(this);
		_init.call(this);
	};

	d3pie.prototype.redraw = function() {
		this.element.innerHTML = "";
		_init.call(this);
	};

	d3pie.prototype.destroy = function() {
		this.element.innerHTML = ""; // clear out the SVG
		d3.select(this.element).attr(_scriptName, null); // remove the data attr
	};

	/**
	 * Returns all pertinent info about the current open info. Returns null if nothing's open, or if one is, an object of
	 * the following form:
	 * 	{
	 * 	  element: DOM NODE,
	 * 	  index: N,
	 * 	  data: {}
	 * 	}
	 */
	d3pie.prototype.getOpenSegment = function() {
		var segment = this.currentlyOpenSegment;
		if (segment !== null && typeof segment !== "undefined") {
			var index = parseInt(d3.select(segment).attr("data-index"), 10);
			return {
				element: segment,
				index: index,
				data: this.options.data.content[index]
			};
		} else {
			return null;
		}
	};

	d3pie.prototype.openSegment = function(index) {
		index = parseInt(index, 10);
		if (index < 0 || index > this.options.data.content.length-1) {
			return;
		}
		segments.openSegment(this, d3.select("#" + this.cssPrefix + "segment" + index).node());
	};

	d3pie.prototype.closeSegment = function() {
        segments.maybeCloseOpenSegment();
	};

	// this let's the user dynamically update aspects of the pie chart without causing a complete redraw. It
	// intelligently re-renders only the part of the pie that the user specifies. Some things cause a repaint, others
	// just redraw the single element
	d3pie.prototype.updateProp = function(propKey, value) {
		switch (propKey) {
			case "header.title.text":
				var oldVal = helpers.processObj(this.options, propKey);
				helpers.processObj(this.options, propKey, value);
				d3.select("#" + this.cssPrefix + "title").html(value);
				if ((oldVal === "" && value !== "") || (oldVal !== "" && value === "")) {
					this.redraw();
				}
				break;

			case "header.subtitle.text":
				var oldValue = helpers.processObj(this.options, propKey);
				helpers.processObj(this.options, propKey, value);
				d3.select("#" + this.cssPrefix + "subtitle").html(value);
				if ((oldValue === "" && value !== "") || (oldValue !== "" && value === "")) {
					this.redraw();
				}
				break;

			case "callbacks.onload":
			case "callbacks.onMouseoverSegment":
			case "callbacks.onMouseoutSegment":
			case "callbacks.onClickSegment":
			case "effects.pullOutSegmentOnClick.effect":
			case "effects.pullOutSegmentOnClick.speed":
			case "effects.pullOutSegmentOnClick.size":
			case "effects.highlightSegmentOnMouseover":
			case "effects.highlightLuminosity":
				helpers.processObj(this.options, propKey, value);
				break;

			// everything else, attempt to update it & do a repaint
			default:
				helpers.processObj(this.options, propKey, value);

				this.destroy();
				this.recreate();
				break;
		}
	};


	// ------------------------------------------------------------------------------------------------

	var _setupData = function () {
        this.options.data.content = math.sortPieData(this);
        if (this.options.data.smallSegmentGrouping.enabled) {
            this.options.data.content = helpers.applySmallSegmentGrouping(this.options.data.content, this.options.data.smallSegmentGrouping);
        }


        this.options.colors = helpers.initSegmentColors(this);
        this.totalSize      = math.getTotalPieSize(this.options.data.content);

        var dp = this.options.labels.percentage.decimalPlaces;

        // add in percentage data to content
        for (var i=0; i<this.options.data.content.length; i++) {
            this.options.data.content[i].percentage = _getPercentage(this.options.data.content[i].value, this.totalSize, dp);
        }

        // adjust the final item to ensure the percentage always adds up to precisely 100%. This is necessary
		var totalPercentage = 0;
        for (var j=0; j<this.options.data.content.length; j++) {
        	if (j === this.options.data.content.length - 1) {
                this.options.data.content[j].percentage = (100 - totalPercentage).toFixed(dp);
			}
			totalPercentage += parseFloat(this.options.data.content[j].percentage);
        }
	};

	var _init = function() {

		// prep-work
		this.svg = helpers.addSVGSpace(this);

		// store info about the main text components as part of the d3pie object instance
		this.textComponents = {
			headerHeight: 0,
			title: {
				exists: this.options.header.title.text !== "",
				h: 0,
				w: 0
			},
			subtitle: {
				exists: this.options.header.subtitle.text !== "",
				h: 0,
				w: 0
			},
			footer: {
				exists: this.options.footer.text !== "",
				h: 0,
				w: 0
			}
		};

		this.outerLabelGroupData = [];

		// add the key text components offscreen (title, subtitle, footer). We need to know their widths/heights for later computation
		if (this.textComponents.title.exists) {
			text.addTitle(this);
		}
		if (this.textComponents.subtitle.exists) {
			text.addSubtitle(this);
		}
		text.addFooter(this);

		// the footer never moves. Put it in place now
		var self = this;
		helpers.whenIdExists(this.cssPrefix + "footer", function() {
			text.positionFooter(self);
			var d3 = helpers.getDimensions(self.cssPrefix + "footer");
			self.textComponents.footer.h = d3.h;
			self.textComponents.footer.w = d3.w;
		});

		// now create the pie chart and position everything accordingly
		var reqEls = [];
		if (this.textComponents.title.exists)    { reqEls.push(this.cssPrefix + "title"); }
		if (this.textComponents.subtitle.exists) { reqEls.push(this.cssPrefix + "subtitle"); }
		if (this.textComponents.footer.exists)   { reqEls.push(this.cssPrefix + "footer"); }

		helpers.whenElementsExist(reqEls, function() {
			if (self.textComponents.title.exists) {
				var d1 = helpers.getDimensions(self.cssPrefix + "title");
				self.textComponents.title.h = d1.h;
				self.textComponents.title.w = d1.w;
			}
			if (self.textComponents.subtitle.exists) {
				var d2 = helpers.getDimensions(self.cssPrefix + "subtitle");
				self.textComponents.subtitle.h = d2.h;
				self.textComponents.subtitle.w = d2.w;
			}
			// now compute the full header height
			if (self.textComponents.title.exists || self.textComponents.subtitle.exists) {
				var headerHeight = 0;
				if (self.textComponents.title.exists) {
					headerHeight += self.textComponents.title.h;
					if (self.textComponents.subtitle.exists) {
						headerHeight += self.options.header.titleSubtitlePadding;
					}
				}
				if (self.textComponents.subtitle.exists) {
					headerHeight += self.textComponents.subtitle.h;
				}
				self.textComponents.headerHeight = headerHeight;
			}

			// at this point, all main text component dimensions have been calculated
			math.computePieRadius(self);

			// this value is used all over the place for placing things and calculating locations. We figure it out ONCE
			// and store it as part of the object
			math.calculatePieCenter(self);

			// position the title and subtitle
			text.positionTitle(self);
			text.positionSubtitle(self);

			// now create the pie chart segments, and gradients if the user desired
			if (self.options.misc.gradient.enabled) {
				segments.addGradients(self);
			}
			segments.create(self); // also creates this.arc
			labels.add(self, "inner", self.options.labels.inner.format);
			labels.add(self, "outer", self.options.labels.outer.format);

			// position the label elements relatively within their individual group (label, percentage, value)
			labels.positionLabelElements(self, "inner", self.options.labels.inner.format);
			labels.positionLabelElements(self, "outer", self.options.labels.outer.format);
			labels.computeOuterLabelCoords(self);

			// this is (and should be) dumb. It just places the outer groups at their calculated, collision-free positions
			labels.positionLabelGroups(self, "outer");

			// we use the label line positions for many other calculations, so ALWAYS compute them
			labels.computeLabelLinePositions(self);

			// only add them if they're actually enabled
			if (self.options.labels.lines.enabled && self.options.labels.outer.format !== "none") {
				labels.addLabelLines(self);
			}

			labels.positionLabelGroups(self, "inner");
			labels.fadeInLabelsAndLines(self);

			// add and position the tooltips
			if (self.options.tooltips.enabled) {
				tt.addTooltips(self);
			}

			segments.addSegmentEventHandlers(self);
		});
	};

	var _getPercentage = function(value, total, decimalPlaces) {
		var relativeAmount = value / total;
		if (decimalPlaces <= 0) {
			return Math.round(relativeAmount * 100);
		} else {
			return (relativeAmount * 100).toFixed(decimalPlaces);
		}
	};

    return d3pie;
}));


### data: static/csv/traffic.csv
Street, Passing, Color
Western Ave, 1112200, #b0ec44
Ashland Ave, 992700, #ce2aeb
Pulaski Rd, 830400, #1ee67b
Cicero Ave, 722900, #1ee67b
Damen Ave, 616600, #44b9b0
Halsted St, 544700, #618d1b
Stony Island Ave, 523600, #322849
Michigan Ave, 450600, #cb2121
Lake Shore Dr, 433700, #923e99
Irving Park Rd, 432600, #e98125
Kedzie Ave, 427800, #ce2aeb
State St, 382600, #923e99
Clark St, 365600, #bca44a
Central Ave, 347800, #7c37c0
North Ave, 347300, #830909
Harlem Ave, 344900, #bca44a
Belmont Ave, 327500, #a4a0c9
Fullerton Ave, 321500, #cb2121
Archer Ave, 316300, #bf273e
Cottage Grove Ave, 308300, #7d9058
Grand Ave, 301000, #618d1b
Roosevelt Rd, 296800, #4daa4b
95th Street, 284200, #44b9b0
Division St, 280700, #86f71a
California Ave, 274800, #44b9b0
Congress Pkwy, 252500, #b0ec44
Cumberland Ave, 244000, #7d9058
Lawrence Ave, 242800, #830909
47th St, 241500, #86f71a
31st St, 240600, #bca44a
Foster Ave, 229100, #bf273e
Cermak Rd, 227000, #d1c87f
Chicago Ave, 219900, #cb2121
Dr Martin Luther King Jr Dr, 210000, #7c37c0
Diversey Ave, 205900, #7d9058
Racine Ave, 196800, #ae83d5
Garfield Blvd, 194000, #830909
87th Street, 193700, #7d9058
Madison St, 192100, #923e99
Laramie Ave, 189100, #44b9b0
63rd St, 188600, #ae83d5
Austin Ave, 187400, #7c37c0
Milwaukee Ave, 170100, #bf273e
79th St, 167200, #a4a0c9
Ogden Ave, 163600, #cc9fb1
Armitage Ave, 162300, #b0ec44
Narragansett Ave, 160300, #ce2aeb
Washington St, 157600, #322849
Addison Ave, 155000, #7d9058
Jeffery Ave, 153700, #e4a14b
103rd St, 151800, #cc9fb1
Devon Ave, 151100, #ae83d5
Montrose Ave, 148500, #86f71a
Lake St, 147700, #d1c87f
La Salle St, 147000, #7d9058
Columbus Dr, 142800, #1ee67b
95Th St, 140700, #cb2121
Dearborn St, 134000, #ce2aeb
111th St, 133900, #a4a0c9
Broadway, 125400, #86f71a
... 40 more rows